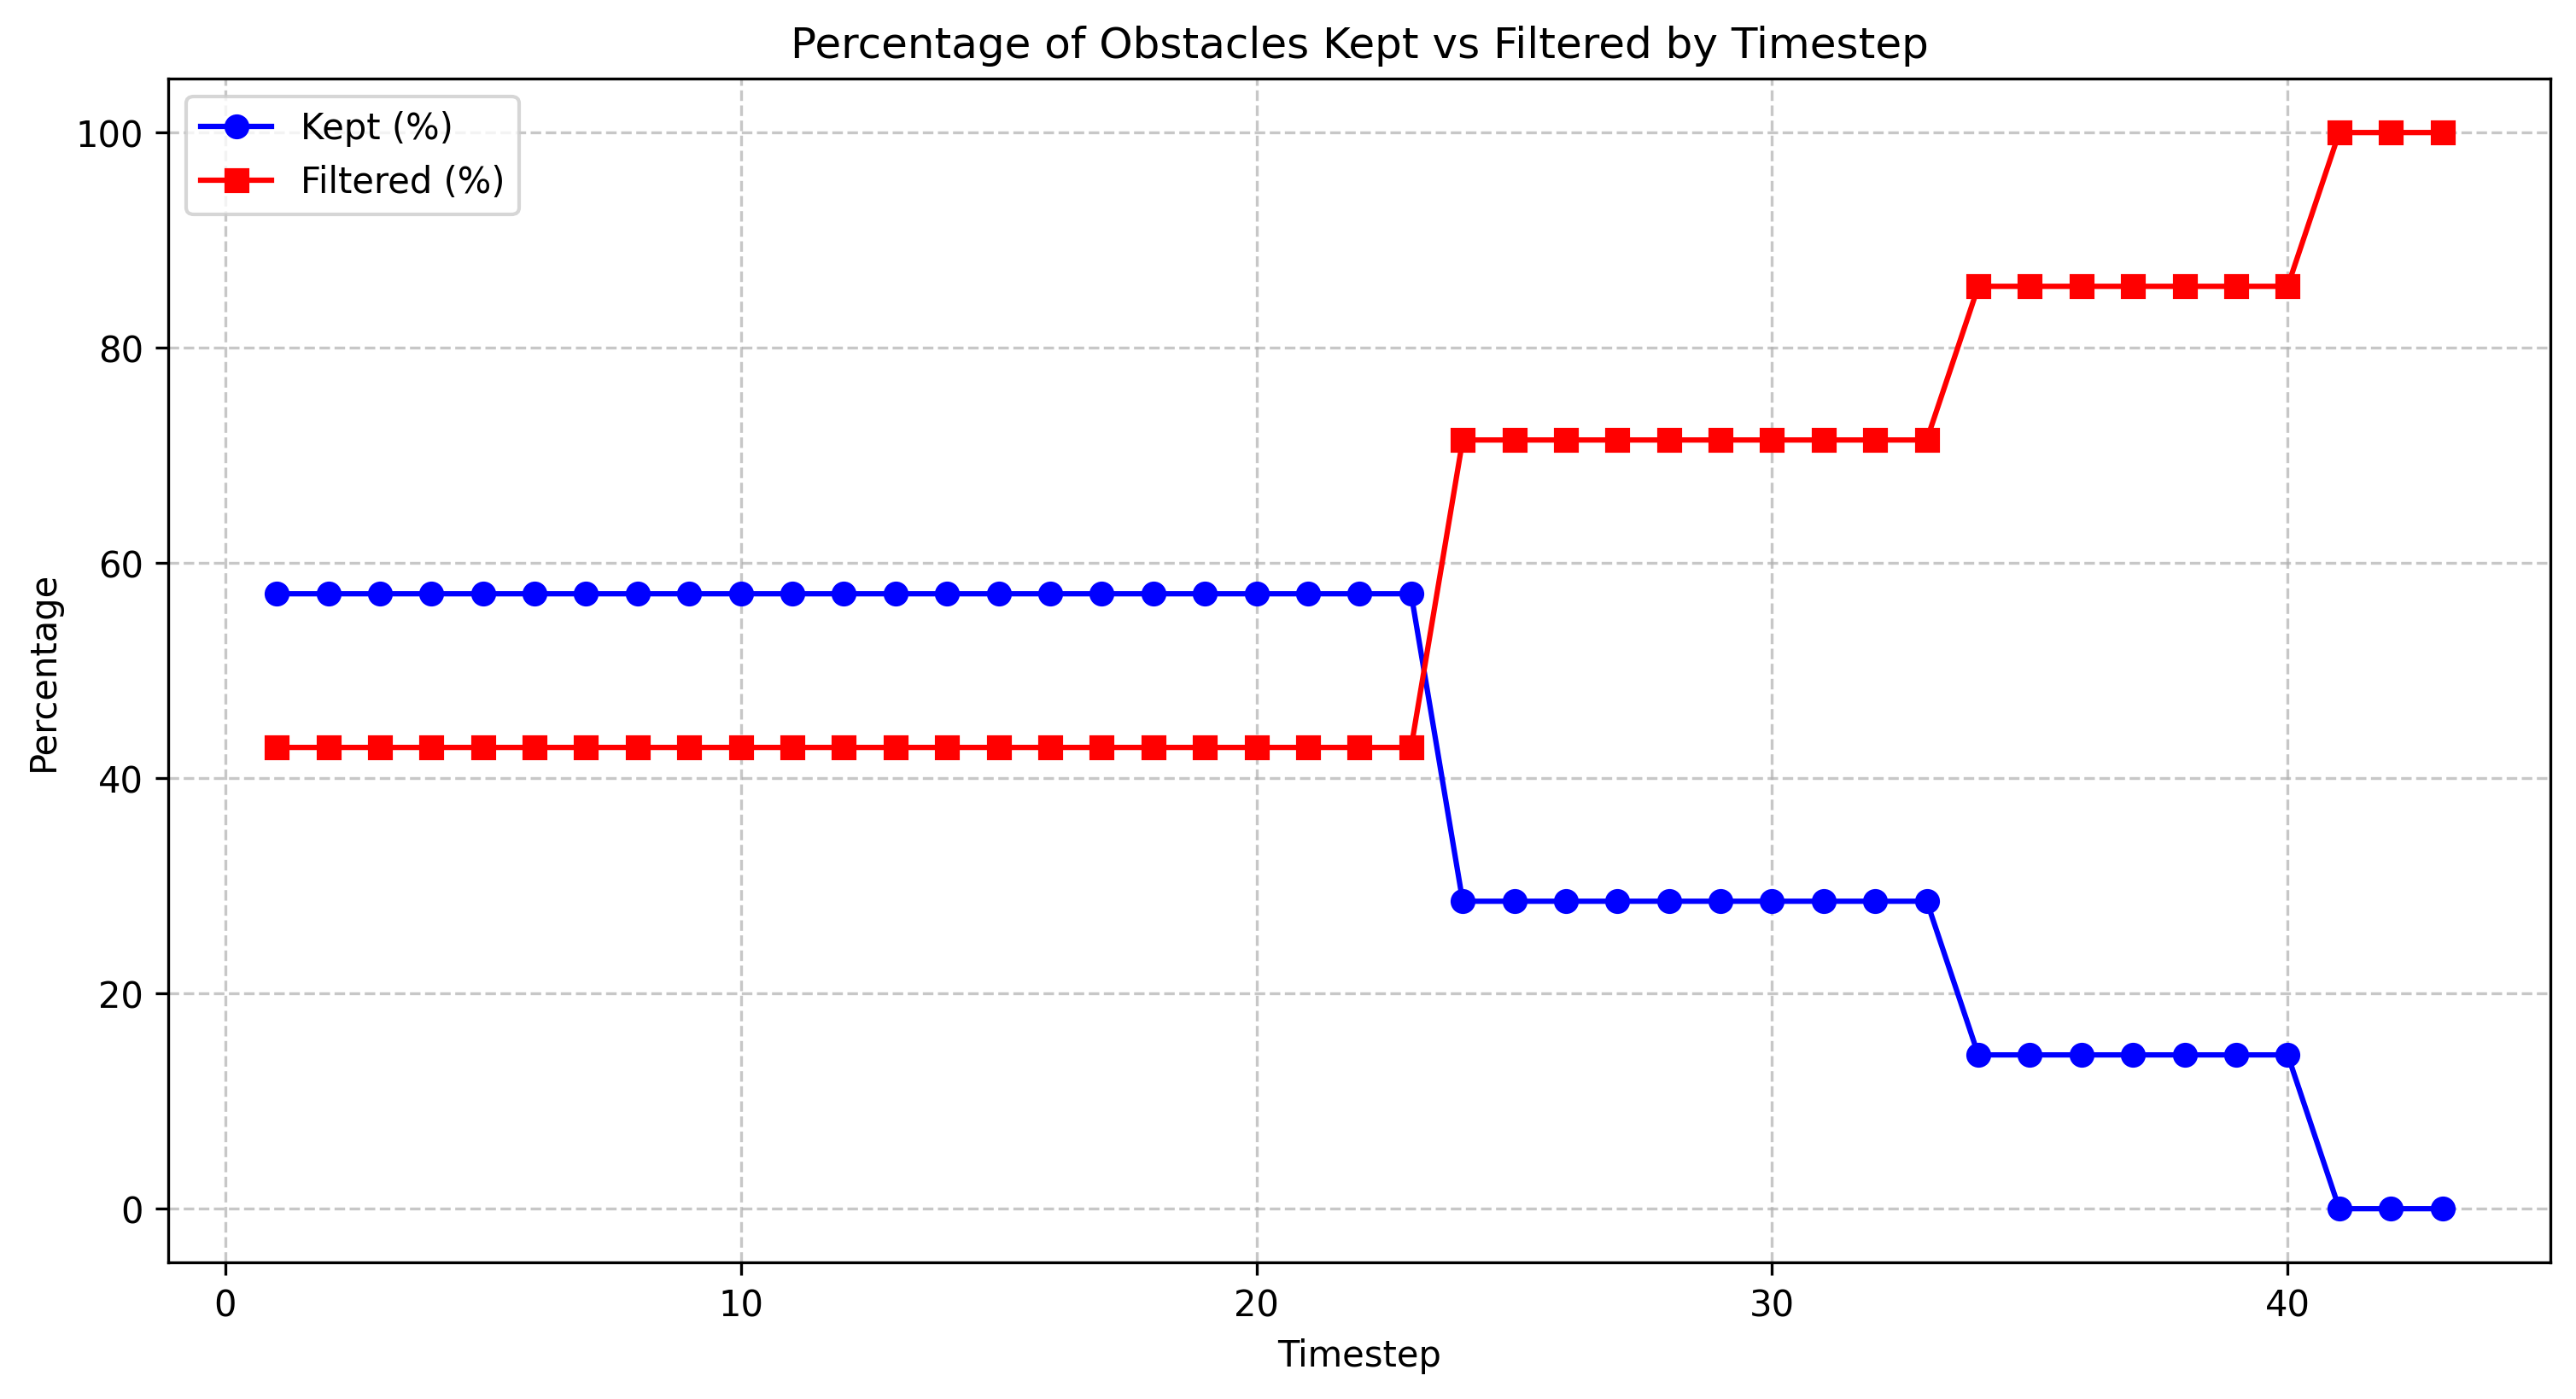

The table this chart was drawn from, first rows:
timestep, total_count, filtered_count, filtered_percentage, kept_percentage
1.0, 7, 3, 42.86, 57.14
2.0, 7, 3, 42.86, 57.14
3.0, 7, 3, 42.86, 57.14
4.0, 7, 3, 42.86, 57.14
5.0, 7, 3, 42.86, 57.14
6.0, 7, 3, 42.86, 57.14
7.0, 7, 3, 42.86, 57.14
8.0, 7, 3, 42.86, 57.14
9.0, 7, 3, 42.86, 57.14
10.0, 7, 3, 42.86, 57.14
11.0, 7, 3, 42.86, 57.14
12.0, 7, 3, 42.86, 57.14
13.0, 7, 3, 42.86, 57.14
14.0, 7, 3, 42.86, 57.14
15.0, 7, 3, 42.86, 57.14
16.0, 7, 3, 42.86, 57.14
17.0, 7, 3, 42.86, 57.14
18.0, 7, 3, 42.86, 57.14
19.0, 7, 3, 42.86, 57.14
20.0, 7, 3, 42.86, 57.14
21.0, 7, 3, 42.86, 57.14
22.0, 7, 3, 42.86, 57.14
23.0, 7, 3, 42.86, 57.14
24.0, 7, 5, 71.43, 28.57
25.0, 7, 5, 71.43, 28.57
26.0, 7, 5, 71.43, 28.57
27.0, 7, 5, 71.43, 28.57
28.0, 7, 5, 71.43, 28.57
29.0, 7, 5, 71.43, 28.57
30.0, 7, 5, 71.43, 28.57
31.0, 7, 5, 71.43, 28.57
32.0, 7, 5, 71.43, 28.57
33.0, 7, 5, 71.43, 28.57
34.0, 7, 6, 85.71, 14.29
35.0, 7, 6, 85.71, 14.29
36.0, 7, 6, 85.71, 14.29
37.0, 7, 6, 85.71, 14.29
38.0, 7, 6, 85.71, 14.29
39.0, 7, 6, 85.71, 14.29
40.0, 7, 6, 85.71, 14.29
41.0, 7, 7, 100.0, 0.0
42.0, 7, 7, 100.0, 0.0
43.0, 7, 7, 100.0, 0.0
